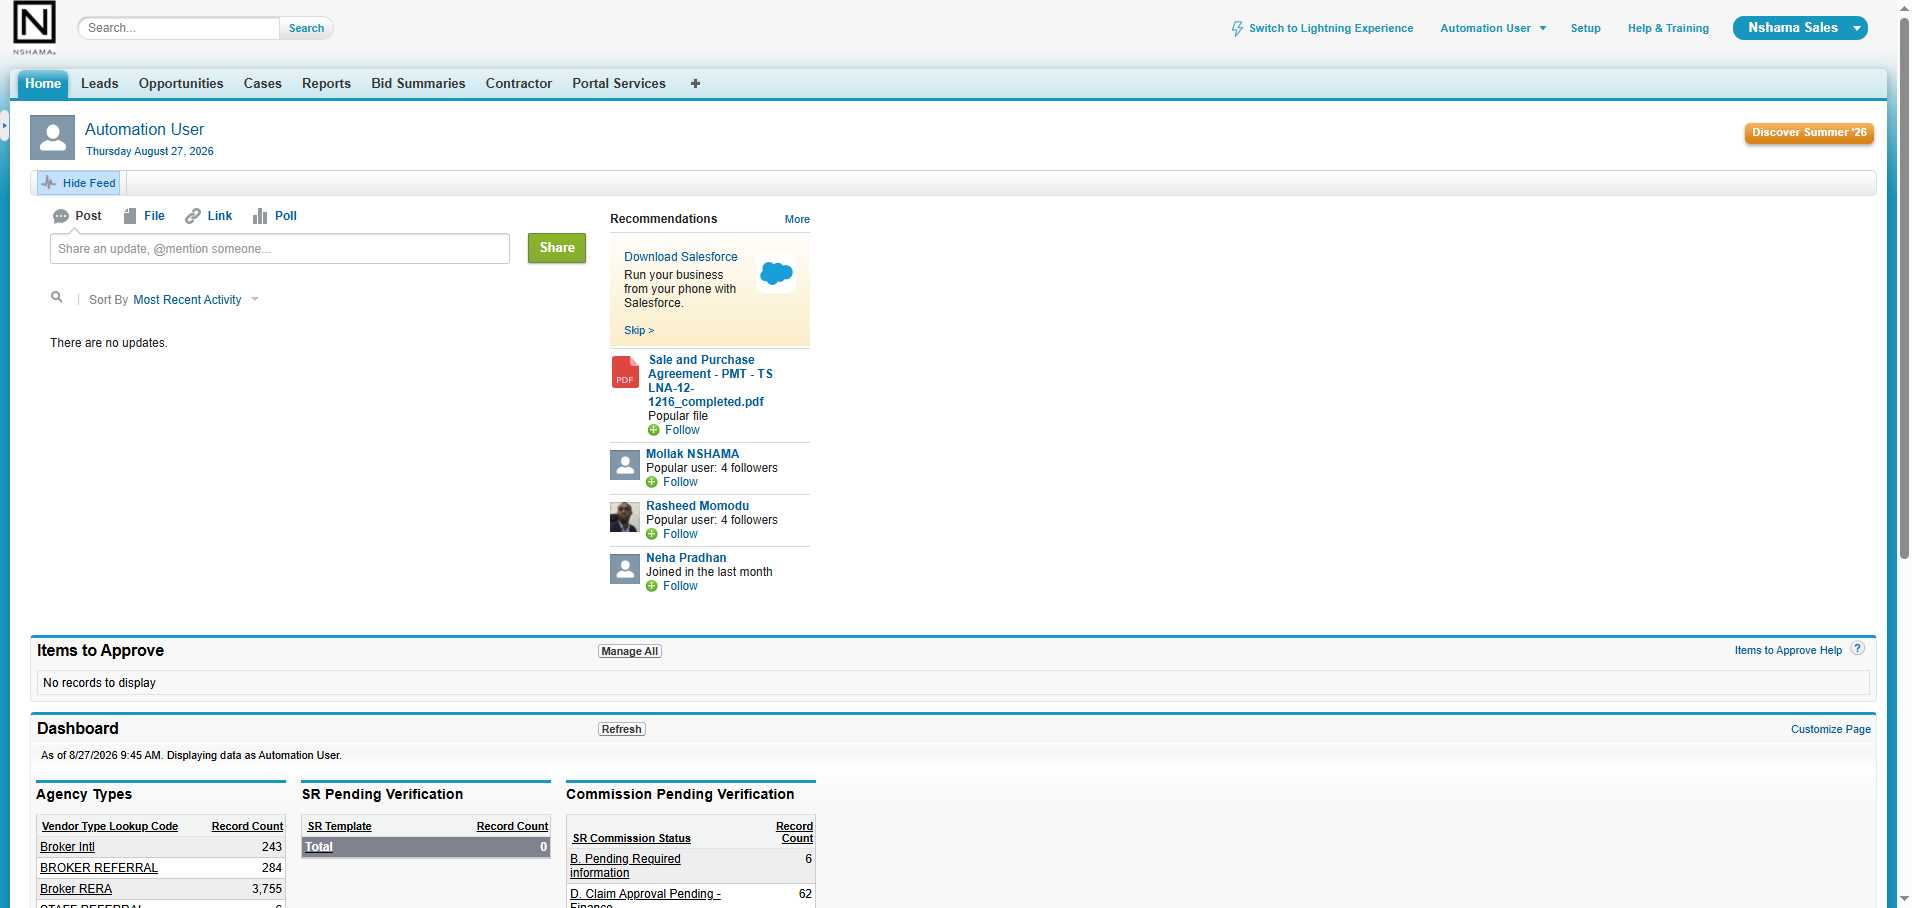
Task: Robotic Enterprise Framework
Workflow: sf_AttachmentUpload

Step 1 [try]: Edge Salesforce Home in window '*Salesforce*' (msedge.exe)

Step 2 [try]: type "[in_TransactionItem("Case Number").ToString()]" into the text box 'Search*' in window '*Salesforce*' (msedge.exe) (no picture)

Step 3: click on the text box 'Search' in window '*Salesforce*' (msedge.exe) (no picture)

Step 4: click on the link '{0}' in window '*Salesforce*' (msedge.exe) (no picture)

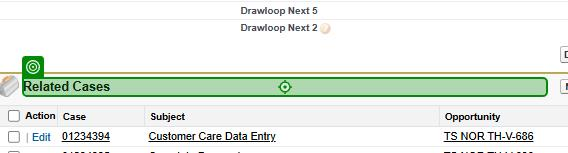
Step 5 [try]: SearchedElement on the heading 'Related Cases' in window '*Salesforce*' (msedge.exe)

Step 6: click on the link 'Go to list*' in window '*Salesforce*' (msedge.exe) (no picture)

Step 7: click on the link 'Transfer Verification' in window '*Salesforce*' (msedge.exe) (no picture)

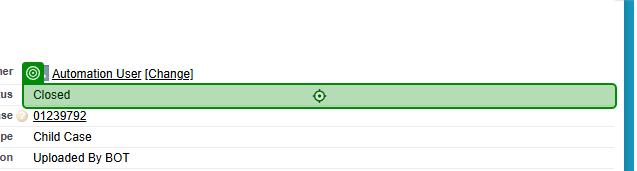
Step 8: get-text from the table cell in window '*Salesforce*' (msedge.exe)

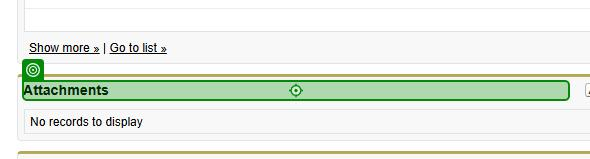
Step 9 [else]: SearchedElement on the heading 'Attachments' in window '*Salesforce*' (msedge.exe)

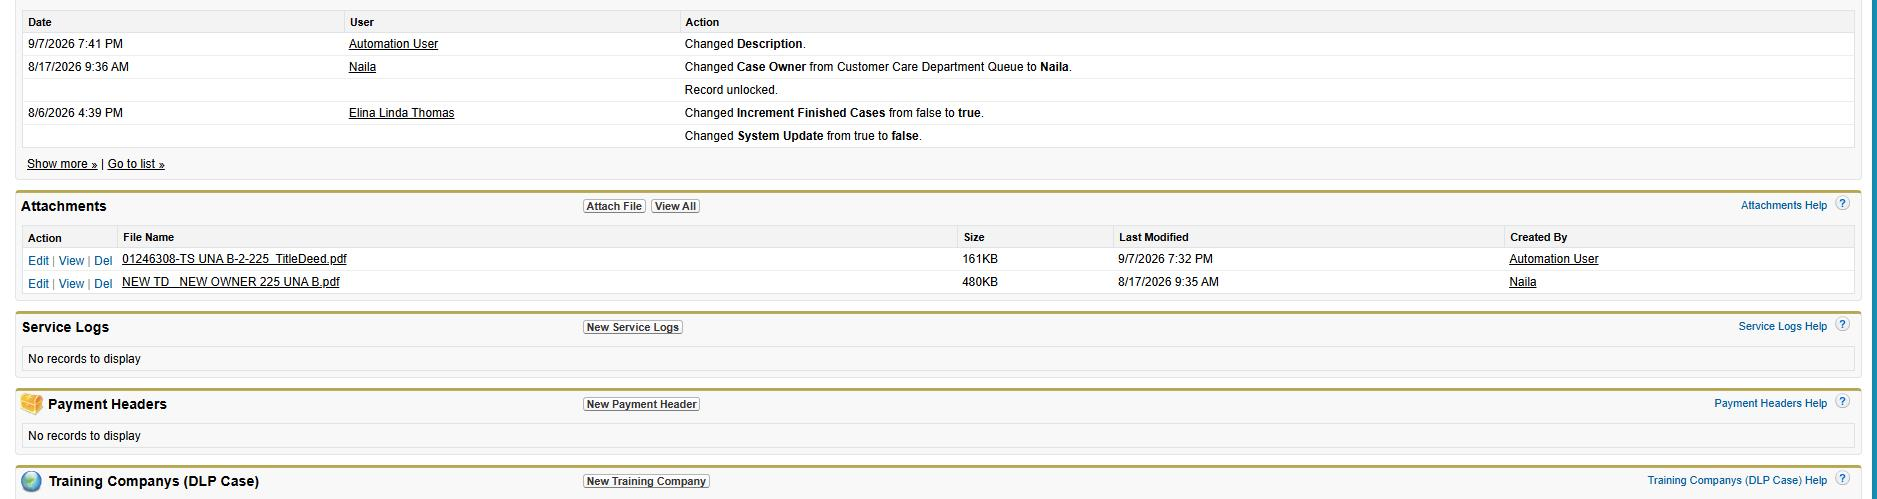
Step 10: get-text from the table 'Action File Name Size Last Modified Created By*' in window '*Salesforce*' (msedge.exe)

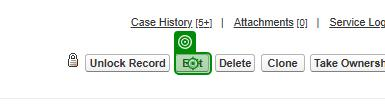
Step 11 [then]: SearchedElement on the text box in window '*Salesforce*' (msedge.exe)

Step 12: click on the text box in window '*Salesforce*' (msedge.exe) (same screen as step 11)

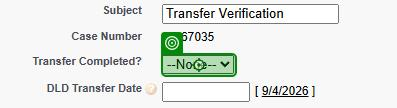
Step 13: select "Yes" in the drop-down 'Transfer Completed?' in window '*Salesforce*' (msedge.exe)

Step 14 [else]: click on the text box 'Attach File' in window '*Salesforce*' (msedge.exe) (no picture)

Step 15: click on the text box 'Type the path of the file or click the Browse button to find the file.' in window '*Salesforce*' (msedge.exe) (no picture)

Step 16: type "["C:\Users\SalesBot\Desktop\LAPBOT\CustomerCare\Title Deed - NOC Transfer\Output\"+Date.Now.Year.ToString+"\"+Date.Now.ToString("MMMM")+"\"+Date.Now.ToString("dd-MMM-yyyy")+"\"+in_TransactionItem("Case Number").tostring+"-"+in_TransactionItem("Opportunity").tostring+"_TitleDeed.pdf"]" in window 'Save As' (msedge.exe) (no picture)

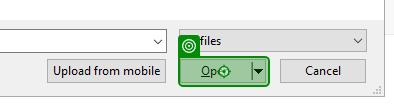
Step 17: click on the button 'Open' in window 'Open' (msedge.exe)

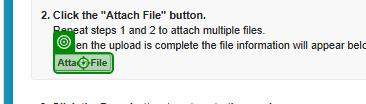
Step 18: click on the text box 'Attach File*' in window '*Salesforce*' (msedge.exe)

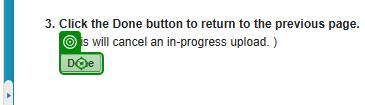
Step 19: click on the text box 'Done' in window '*Salesforce*' (msedge.exe)

Step 20: SearchedElement on the text box in window '*Salesforce*' (msedge.exe) (same screen as step 11)

Step 21: click on the text box in window '*Salesforce*' (msedge.exe) (same screen as step 11)

Step 22: select "Yes" in the drop-down 'Transfer Completed?' in window '*Salesforce*' (msedge.exe) (same screen as step 13)
